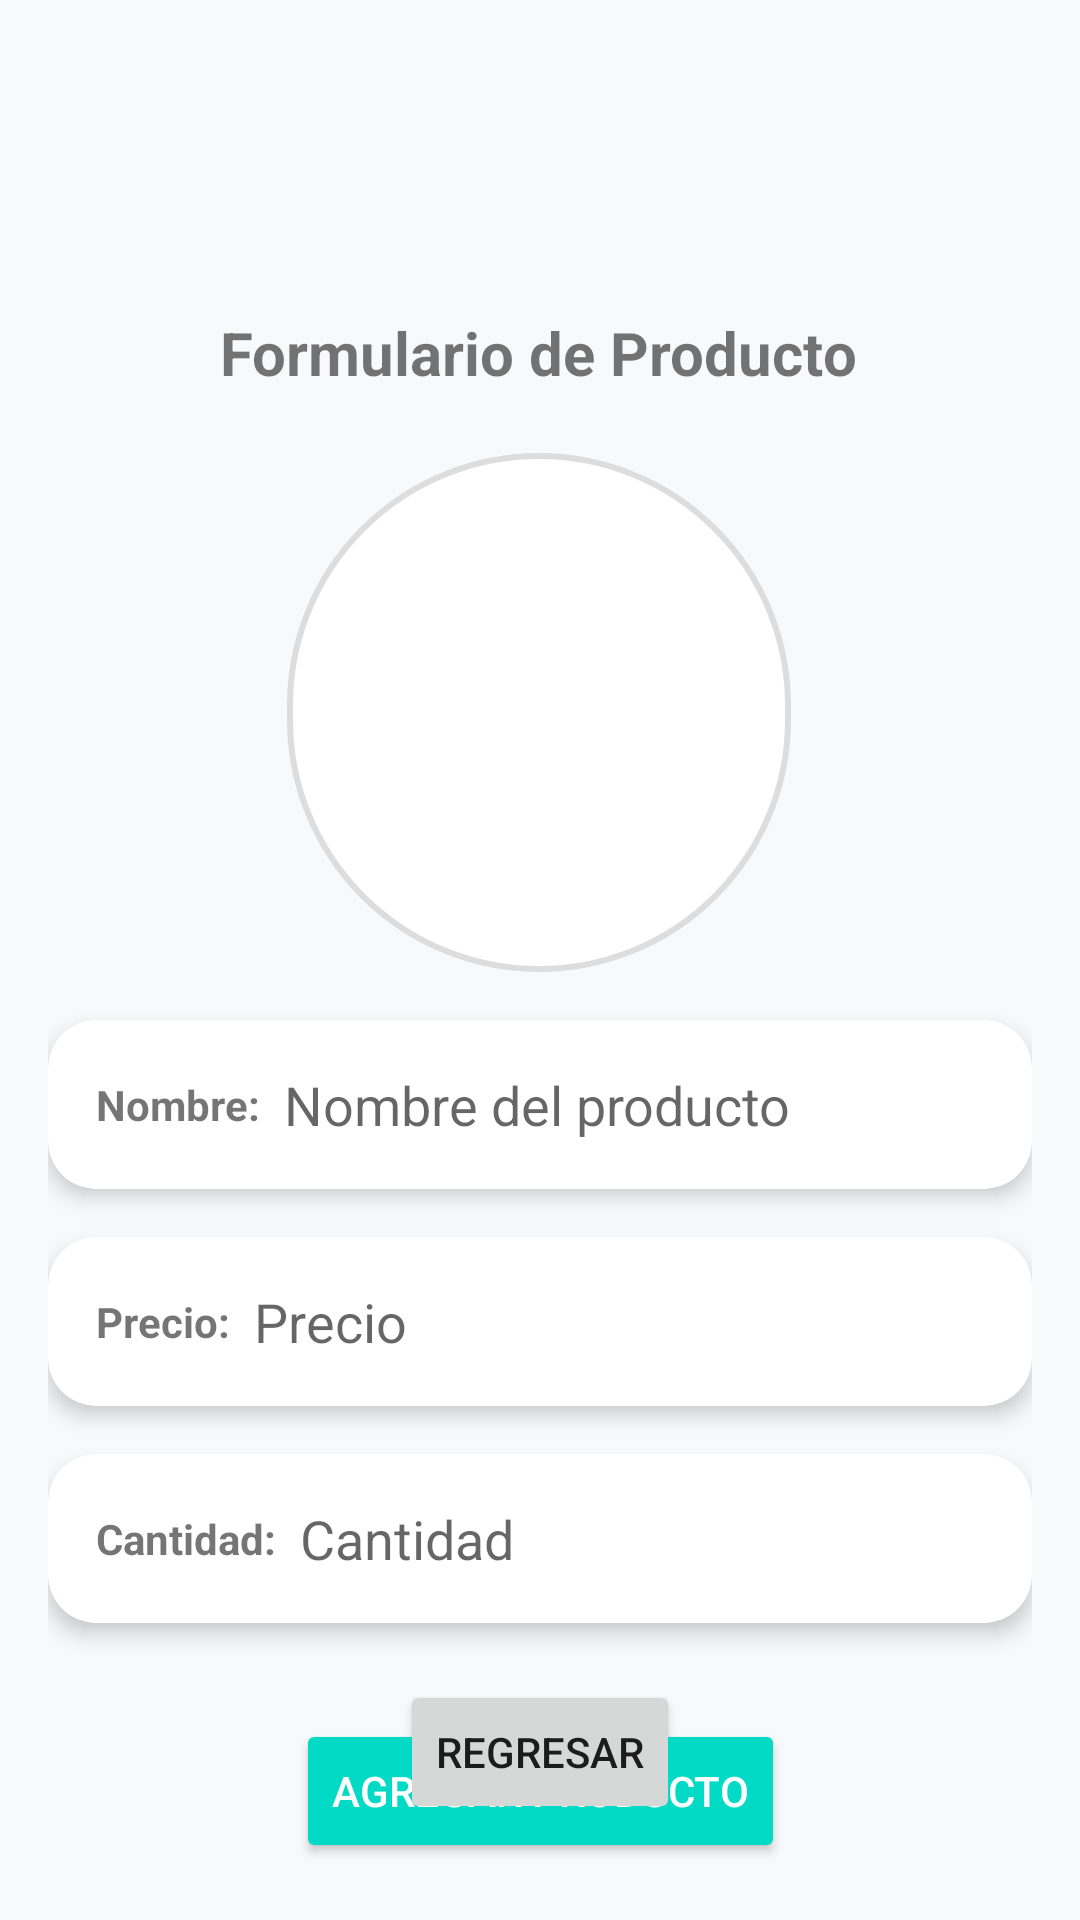

This screen was rendered from an Android layout file. Write that file and the resources it references.
<!-- AndroidManifest.xml: application theme Theme.VentasGestor -->
<!-- res/layout/fragment_add_product.xml -->
<androidx.constraintlayout.widget.ConstraintLayout
    xmlns:android="http://schemas.android.com/apk/res/android"
    xmlns:app="http://schemas.android.com/apk/res-auto"
    xmlns:tools="http://schemas.android.com/tools"
    android:layout_width="match_parent"
    android:layout_height="match_parent"
    android:padding="16dp"
    android:background="#F8F9FA">

    

    

    

    <TextView
        android:id="@+id/tvTituloFormulario"
        android:layout_width="wrap_content"
        android:layout_height="wrap_content"
        android:layout_marginTop="88dp"
        android:gravity="center"
        android:text="Formulario de Producto"
        android:textSize="20sp"
        android:textStyle="bold"
        app:layout_constraintEnd_toEndOf="parent"
        app:layout_constraintHorizontal_bias="0.496"
        app:layout_constraintStart_toStartOf="parent"
        app:layout_constraintTop_toTopOf="parent" />

    <ImageView
        android:id="@+id/ivImagenProducto"
        android:layout_width="168dp"
        android:layout_height="173dp"
        android:layout_marginTop="20dp"
        android:background="@drawable/circle_background"
        android:scaleType="centerCrop"
        android:src="@drawable/ic_launcher_background"
        app:layout_constraintEnd_toEndOf="parent"
        app:layout_constraintHorizontal_bias="0.497"
        app:layout_constraintStart_toStartOf="parent"
        app:layout_constraintTop_toBottomOf="@id/tvTituloFormulario" />

    <androidx.cardview.widget.CardView
        android:id="@+id/cardNombreProducto"
        android:layout_width="0dp"
        android:layout_height="wrap_content"
        app:cardCornerRadius="16dp"
        app:cardElevation="4dp"
        android:layout_marginTop="16dp"
        app:layout_constraintTop_toBottomOf="@id/ivImagenProducto"
        app:layout_constraintStart_toStartOf="parent"
        app:layout_constraintEnd_toEndOf="parent">

        <LinearLayout
            android:layout_width="match_parent"
            android:layout_height="wrap_content"
            android:orientation="horizontal"
            android:padding="16dp">

            <TextView
                android:layout_width="wrap_content"
                android:layout_height="wrap_content"
                android:text="Nombre:"
                android:textStyle="bold"
                android:layout_gravity="center_vertical"/>

            <EditText
                android:id="@+id/etNombreProducto"
                android:layout_width="0dp"
                android:layout_height="wrap_content"
                android:hint="Nombre del producto"
                android:layout_weight="1"
                android:layout_gravity="center_vertical"
                android:paddingStart="8dp"
                android:background="@null"/>
        </LinearLayout>
    </androidx.cardview.widget.CardView>

    
    <androidx.cardview.widget.CardView
        android:id="@+id/cardPrecioProducto"
        android:layout_width="0dp"
        android:layout_height="wrap_content"
        app:cardCornerRadius="16dp"
        app:cardElevation="4dp"
        android:layout_marginTop="16dp"
        app:layout_constraintTop_toBottomOf="@id/cardNombreProducto"
        app:layout_constraintStart_toStartOf="parent"
        app:layout_constraintEnd_toEndOf="parent">

        <LinearLayout
            android:layout_width="match_parent"
            android:layout_height="wrap_content"
            android:orientation="horizontal"
            android:padding="16dp">

            <TextView
                android:layout_width="wrap_content"
                android:layout_height="wrap_content"
                android:text="Precio:"
                android:textStyle="bold"
                android:layout_gravity="center_vertical"/>

            <EditText
                android:id="@+id/etPrecioProducto"
                android:layout_width="0dp"
                android:layout_height="wrap_content"
                android:hint="Precio"
                android:inputType="numberDecimal"
                android:layout_weight="1"
                android:layout_gravity="center_vertical"
                android:paddingStart="8dp"
                android:background="@null"/>
        </LinearLayout>
    </androidx.cardview.widget.CardView>

    
    <androidx.cardview.widget.CardView
        android:id="@+id/cardCantidadProducto"
        android:layout_width="0dp"
        android:layout_height="wrap_content"
        app:cardCornerRadius="16dp"
        app:cardElevation="4dp"
        android:layout_marginTop="16dp"
        app:layout_constraintTop_toBottomOf="@id/cardPrecioProducto"
        app:layout_constraintStart_toStartOf="parent"
        app:layout_constraintEnd_toEndOf="parent">

        <LinearLayout
            android:layout_width="match_parent"
            android:layout_height="wrap_content"
            android:orientation="horizontal"
            android:padding="16dp">

            <TextView
                android:layout_width="wrap_content"
                android:layout_height="wrap_content"
                android:text="Cantidad:"
                android:textStyle="bold"
                android:layout_gravity="center_vertical"/>

            <EditText
                android:id="@+id/etCantidadProducto"
                android:layout_width="0dp"
                android:layout_height="wrap_content"
                android:hint="Cantidad"
                android:inputType="number"
                android:layout_weight="1"
                android:layout_gravity="center_vertical"
                android:paddingStart="8dp"
                android:background="@null"/>
        </LinearLayout>
    </androidx.cardview.widget.CardView>

    
    <Button
        android:id="@+id/btnAgregarProducto"
        android:layout_width="wrap_content"
        android:layout_height="wrap_content"
        android:text="Agregar Producto"
        android:backgroundTint="@color/teal_200"
        android:textColor="@android:color/white"
        android:layout_marginTop="32dp"
        app:layout_constraintTop_toBottomOf="@id/cardCantidadProducto"
        app:layout_constraintStart_toStartOf="parent"
        app:layout_constraintEnd_toEndOf="parent"/>

    
    <Button
        android:id="@+id/btnRegresar"
        android:layout_width="wrap_content"
        android:layout_height="wrap_content"
        android:text="REGRESAR"
        app:layout_constraintBottom_toBottomOf="parent"
    app:layout_constraintEnd_toEndOf="parent"
    app:layout_constraintStart_toStartOf="parent"
    android:layout_marginBottom="16dp"
    />

</androidx.constraintlayout.widget.ConstraintLayout>
<!-- resources referenced by this layout -->
<resources>
  <!-- drawable circle_background (drawable) -->
  <shape xmlns:android="http://schemas.android.com/apk/res/android">
      <solid android:color="@android:color/white"/>
      <corners android:radius="100dp"/>
      <stroke android:width="2dp" android:color="#DDDDDD"/>
  </shape>
  <style name="Theme.VentasGestor" parent="Theme.AppCompat.Light.NoActionBar">
          
          <item name="colorPrimary">@color/purple_500</item>
          <item name="colorPrimaryDark">@color/purple_700</item>
          <item name="colorAccent">@color/teal_200</item>
      </style>
  <!-- not gathered from this repository: default colours our renderer supplied (Android Studio template values) -->
  <color name="purple_500">#FF6200EE</color>
  <color name="purple_700">#FF3700B3</color>
  <color name="teal_200">#FF03DAC5</color>
</resources>
